Image classification data set "aurora_train" (123675/data on GitHub). Class labels (5): drapery aurora, hotspot aurora, multiple arcs aurora, radial aurora, single arc aurora.

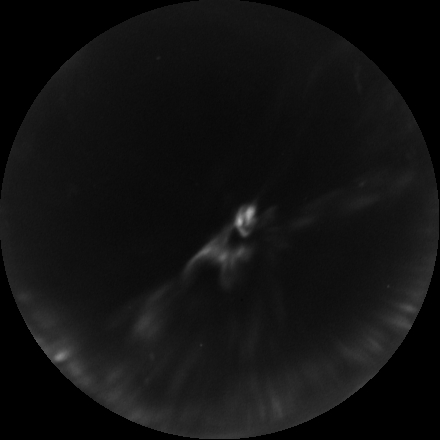
Label: radial aurora

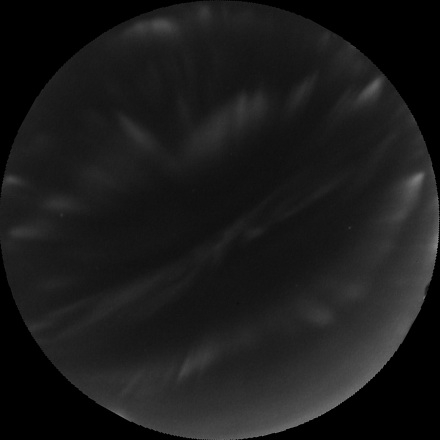
Label: drapery aurora

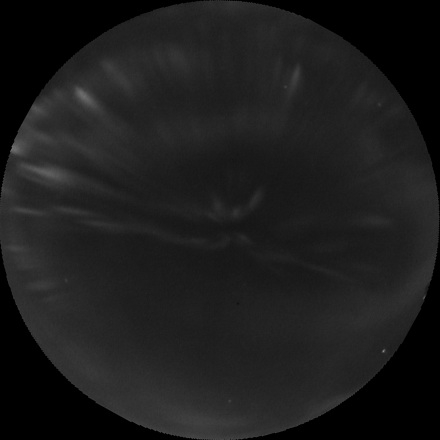
Label: drapery aurora

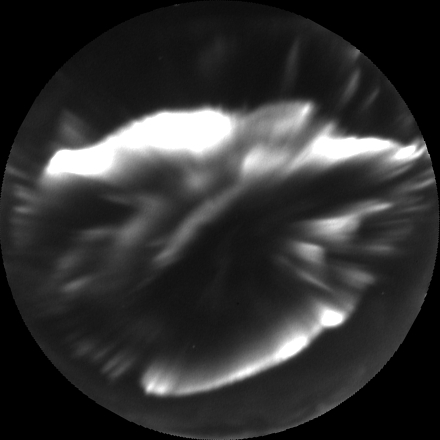
Label: hotspot aurora

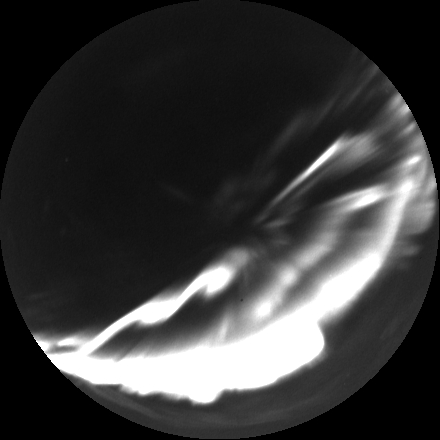
Label: multiple arcs aurora

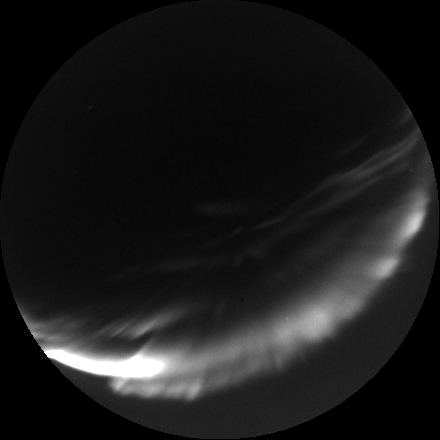
Label: single arc aurora
